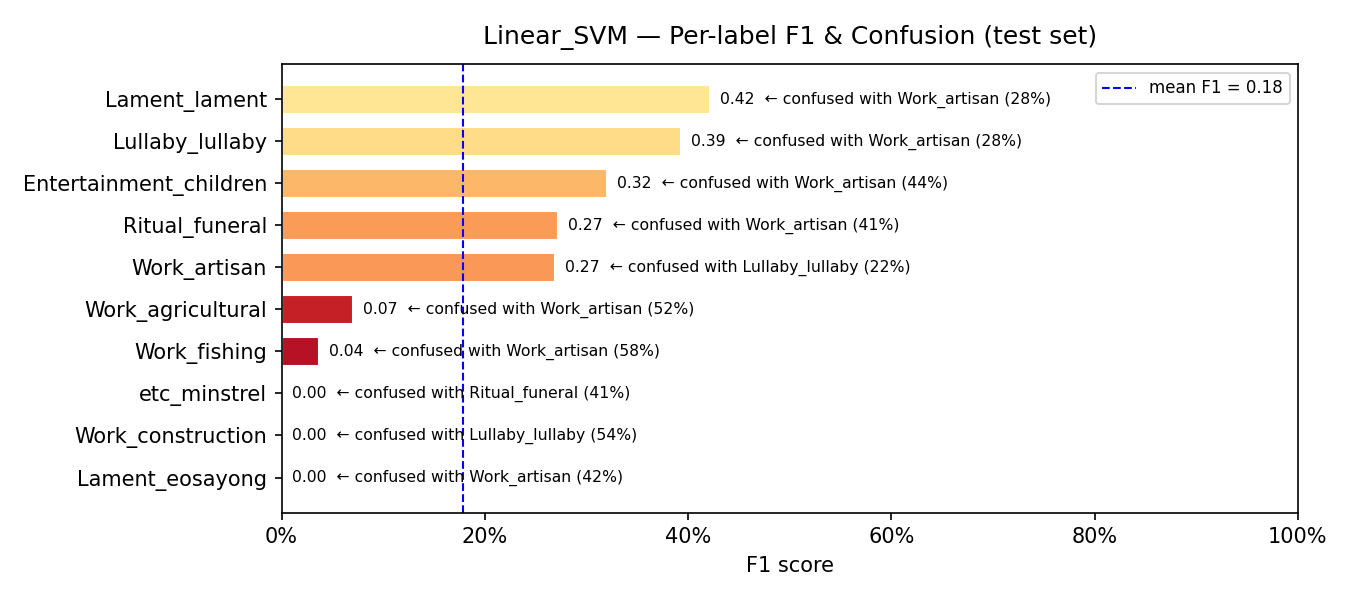

The data file committed next to this chart (first rows):
model, label, support, precision, recall, f1, confusion_rate, top_confused_with, top_confused_pct
Linear_SVM, Lament_eosayong, 43, 0.0, 0.0, 0.0, 1.0, Work_artisan, 0.4186
Linear_SVM, Work_construction, 69, 0.0, 0.0, 0.0, 1.0, Lullaby_lullaby, 0.5362
Linear_SVM, etc_minstrel, 37, 0.0, 0.0, 0.0, 1.0, Ritual_funeral, 0.4054
Linear_SVM, Work_fishing, 48, 0.1667, 0.0208, 0.037, 0.9792, Work_artisan, 0.5833
Linear_SVM, Work_agricultural, 109, 0.1471, 0.0459, 0.0699, 0.9541, Work_artisan, 0.5229
Linear_SVM, Work_artisan, 109, 0.186, 0.4862, 0.269, 0.5138, Lullaby_lullaby, 0.2202
Linear_SVM, Ritual_funeral, 88, 0.2214, 0.3523, 0.2719, 0.6477, Work_artisan, 0.4091
Linear_SVM, Entertainment_children, 34, 0.2927, 0.3529, 0.32, 0.6471, Work_artisan, 0.4412
Linear_SVM, Lullaby_lullaby, 100, 0.3027, 0.56, 0.393, 0.44, Work_artisan, 0.28
Linear_SVM, Lament_lament, 87, 0.8889, 0.2759, 0.4211, 0.7241, Work_artisan, 0.2759
